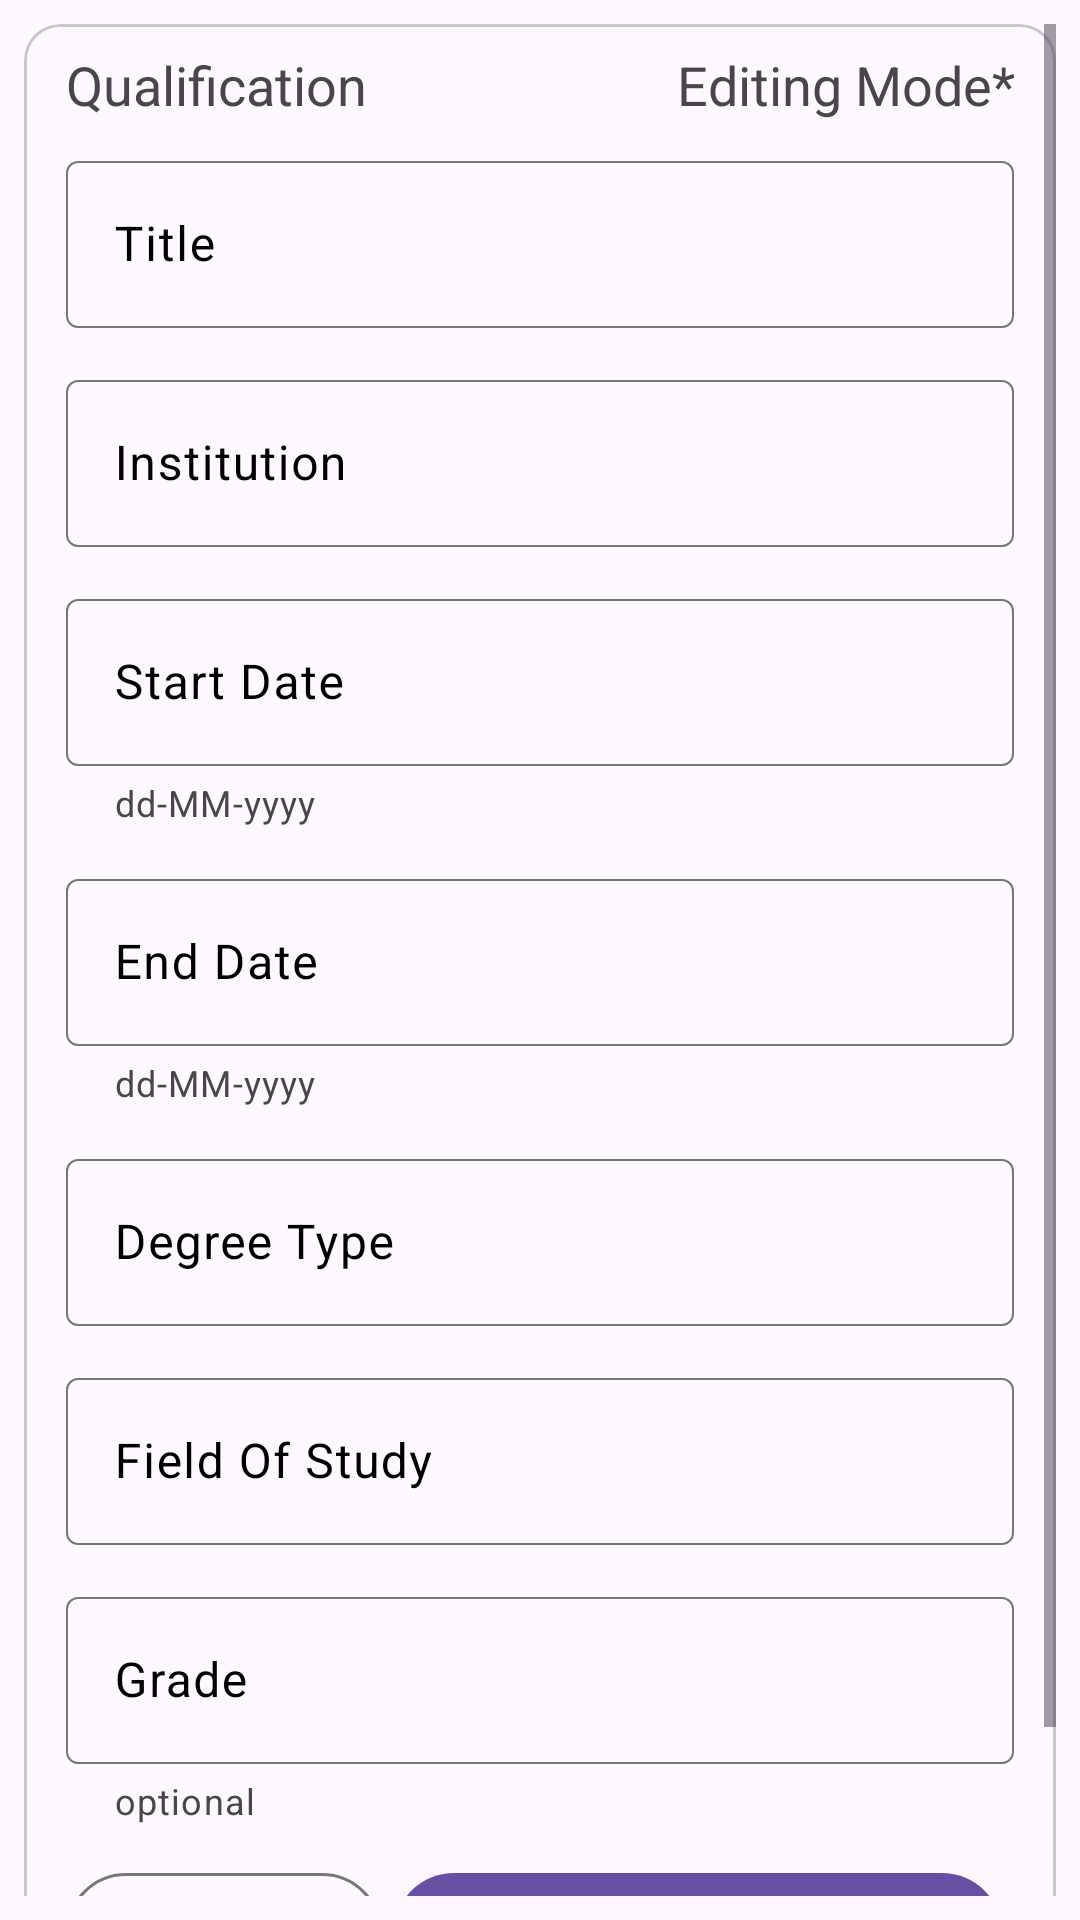

Reconstruct the res/layout file that produces this screen, plus the resources it refers to.
<!-- AndroidManifest.xml: application theme Theme.KnowMe -->
<!-- res/layout/fragment_edit_qualification.xml -->
<?xml version="1.0" encoding="utf-8"?>
<androidx.constraintlayout.widget.ConstraintLayout xmlns:android="http://schemas.android.com/apk/res/android"
    xmlns:tools="http://schemas.android.com/tools"
    android:layout_width="match_parent"
    android:layout_height="match_parent"
    xmlns:app="http://schemas.android.com/apk/res-auto">

    <ProgressBar
        android:visibility="gone"
        android:id="@+id/progBarEQual"
        style="?android:attr/progressBarStyleLarge"
        android:layout_width="wrap_content"
        android:layout_height="wrap_content"
        app:layout_constraintStart_toStartOf="parent"
        app:layout_constraintEnd_toEndOf="parent"
        app:layout_constraintTop_toTopOf="parent"
        app:layout_constraintBottom_toBottomOf="parent"/>

    <ScrollView
        android:id="@+id/svEQualification"
        android:padding="8dp"
        android:layout_width="match_parent"
        android:layout_height="match_parent">

        <com.google.android.material.card.MaterialCardView
            android:transitionName="@string/app_name"
            android:layout_width="match_parent"
            android:layout_height="wrap_content">

            <LinearLayout
                android:layout_width="match_parent"
                android:layout_height="wrap_content"
                android:orientation="vertical"
                android:paddingVertical="8dp"
                android:paddingHorizontal="14dp">

                <LinearLayout
                    android:orientation="horizontal"
                    android:layout_width="match_parent"
                    android:layout_height="wrap_content">

                    <com.google.android.material.textview.MaterialTextView
                        android:text="Qualification"
                        android:textSize="18sp"
                        android:gravity="start"
                        android:layout_weight="1"
                        android:layout_width="0dp"
                        android:layout_height="wrap_content"/>

                    <com.google.android.material.textview.MaterialTextView
                        android:text="Editing Mode*"
                        android:textSize="18sp"
                        android:gravity="end"
                        android:layout_weight="1"
                        android:layout_width="0dp"
                        android:layout_height="wrap_content"/>

                </LinearLayout>

                <com.google.android.material.textfield.TextInputLayout
                    android:enabled="true"
                    app:boxStrokeWidth="0.7dp"
                    android:hint="Title"
                    app:hintTextColor="@color/black"
                    android:layout_marginTop="8dp"
                    android:textColorHint="@color/black"
                    android:layout_width="match_parent"
                    android:layout_height="wrap_content">

                    <com.google.android.material.textfield.TextInputEditText
                        android:id="@+id/etEQualTitle"
                        android:inputType="textPersonName"
                        android:text=""
                        android:textColor="@color/black"
                        android:layout_width="match_parent"
                        android:layout_height="wrap_content" />
                </com.google.android.material.textfield.TextInputLayout>

                <com.google.android.material.textfield.TextInputLayout
                    android:enabled="true"
                    app:boxStrokeWidth="0.7dp"
                    android:hint="Institution"
                    app:hintTextColor="@color/black"
                    android:textColorHint="@color/black"
                    android:layout_marginTop="12dp"
                    android:layout_width="match_parent"
                    android:layout_height="wrap_content">

                    <com.google.android.material.textfield.TextInputEditText
                        android:id="@+id/etEQualInstitution"
                        android:inputType="textPersonName"
                        android:text=""
                        android:textColor="@color/black"
                        android:layout_width="match_parent"
                        android:layout_height="wrap_content" />
                </com.google.android.material.textfield.TextInputLayout>

                <com.google.android.material.textfield.TextInputLayout
                    android:id="@+id/ilEQualStartDate"
                    android:enabled="true"
                    app:boxStrokeWidth="0.7dp"
                    android:hint="Start Date"
                    app:endIconMode="custom"
                    app:endIconDrawable="@drawable/ic_date"
                    app:helperText="dd-MM-yyyy"
                    app:hintTextColor="@color/black"
                    android:textColorHint="@color/black"
                    android:layout_marginTop="12dp"
                    android:layout_width="match_parent"
                    android:layout_height="wrap_content">

                    <com.google.android.material.textfield.TextInputEditText
                        android:id="@+id/etEQualStartDate"
                        android:inputType="date"
                        android:text=""
                        android:enabled="false"
                        android:textColor="@color/black"
                        android:layout_width="match_parent"
                        android:layout_height="wrap_content" />
                </com.google.android.material.textfield.TextInputLayout>

                <com.google.android.material.textfield.TextInputLayout
                    android:id="@+id/ilEQualEndDate"
                    android:enabled="true"
                    app:boxStrokeWidth="0.7dp"
                    android:hint="End Date"
                    app:endIconMode="custom"
                    app:endIconDrawable="@drawable/ic_date"
                    app:helperText="dd-MM-yyyy"
                    app:hintTextColor="@color/black"
                    android:textColorHint="@color/black"
                    android:layout_marginTop="12dp"
                    android:layout_width="match_parent"
                    android:layout_height="wrap_content">

                    <com.google.android.material.textfield.TextInputEditText
                        android:id="@+id/etEQualEndDate"
                        android:inputType="date"
                        android:text=""
                        android:enabled="false"
                        android:textColor="@color/black"
                        android:layout_width="match_parent"
                        android:layout_height="wrap_content" />
                </com.google.android.material.textfield.TextInputLayout>

                <com.google.android.material.textfield.TextInputLayout
                    android:enabled="true"
                    android:hint="Degree Type"
                    app:boxStrokeWidth="0.7dp"
                    app:hintTextColor="@color/black"
                    android:textColorHint="@color/black"
                    android:layout_marginTop="12dp"
                    android:layout_width="match_parent"
                    android:layout_height="wrap_content">

                    <com.google.android.material.textfield.TextInputEditText
                        android:id="@+id/etEQualDegreeType"
                        android:text=""
                        android:inputType="textPersonName"
                        android:textColor="@color/black"
                        android:layout_width="match_parent"
                        android:layout_height="wrap_content" />
                </com.google.android.material.textfield.TextInputLayout>

                <com.google.android.material.textfield.TextInputLayout
                    android:enabled="true"
                    android:hint="Field Of Study"
                    app:boxStrokeWidth="0.7dp"
                    app:hintTextColor="@color/black"
                    android:textColorHint="@color/black"
                    android:layout_marginTop="12dp"
                    android:layout_width="match_parent"
                    android:layout_height="wrap_content">

                    <com.google.android.material.textfield.TextInputEditText
                        android:id="@+id/etEQualStudyField"
                        android:text=""
                        android:textColor="@color/black"
                        android:inputType="textPersonName"
                        android:layout_width="match_parent"
                        android:layout_height="wrap_content"/>

                </com.google.android.material.textfield.TextInputLayout>

                <com.google.android.material.textfield.TextInputLayout
                    android:enabled="true"
                    android:hint="Grade"
                    app:helperText="optional"
                    app:boxStrokeWidth="0.7dp"
                    app:hintTextColor="@color/black"
                    android:textColorHint="@color/black"
                    android:layout_marginTop="12dp"
                    android:layout_width="match_parent"
                    android:layout_height="wrap_content">

                    <com.google.android.material.textfield.TextInputEditText
                        android:id="@+id/etEQualGrade"
                        android:text=""
                        android:textColor="@color/black"
                        android:inputType="textPersonName"
                        android:layout_width="match_parent"
                        android:layout_height="wrap_content"/>

                </com.google.android.material.textfield.TextInputLayout>

                <LinearLayout
                    android:orientation="horizontal"
                    android:layout_marginTop="12dp"
                    android:layout_width="match_parent"
                    android:layout_height="wrap_content">

                    <com.google.android.material.button.MaterialButton
                        android:id="@+id/btnEQualCancel"
                        style="@style/Widget.Material3.Button.OutlinedButton"
                        android:text="Cancel"
                        android:layout_weight="1"
                        android:layout_width="0dp"
                        android:layout_height="wrap_content"/>

                    <com.google.android.material.button.MaterialButton
                        android:id="@+id/btnEQualSave"
                        style="@style/Widget.Material3.Button.IconButton.Filled"
                        android:text="Save Qualification"
                        android:layout_weight="2"
                        android:layout_width="0dp"
                        android:layout_height="wrap_content"/>

                </LinearLayout>


                <com.google.android.material.textview.MaterialTextView
                    android:layout_marginTop="8dp"
                    android:textColor="@android:color/darker_gray"
                    android:text="Note: Highest qualification only"
                    android:layout_width="match_parent"
                    android:layout_height="wrap_content"/>

            </LinearLayout>

        </com.google.android.material.card.MaterialCardView>

    </ScrollView>

</androidx.constraintlayout.widget.ConstraintLayout>
<!-- resources referenced by this layout -->
<resources>
  <color name="black">#FF000000</color>
  <string name="app_name">KnowMe</string>
  <style name="Theme.KnowMe" parent="Base.Theme.KnowMe" />
  <style name="Base.Theme.KnowMe" parent="Theme.Material3.DayNight.NoActionBar">
          
          
          <item name="android:windowActivityTransitions">true</item>
      </style>
</resources>
